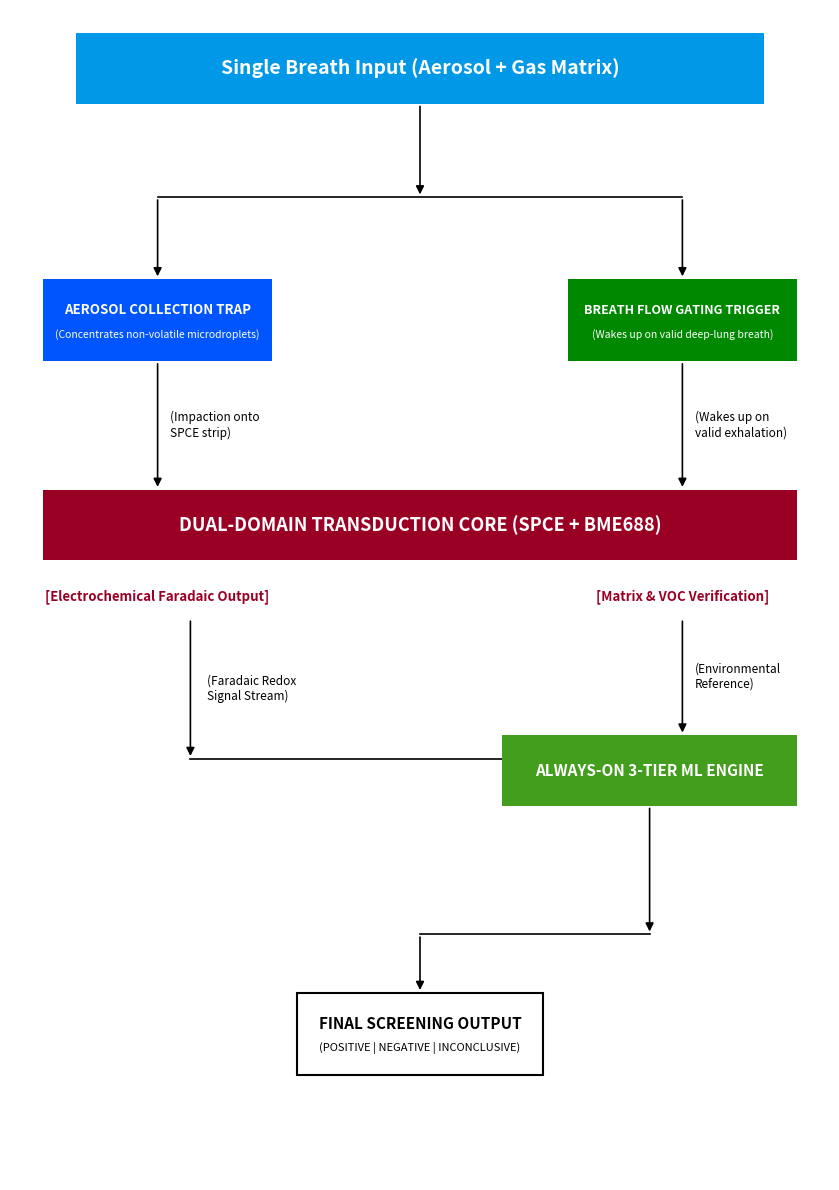

Generate this figure with matplotlib: (Note: this script raises an exception after producing the figure.)
import matplotlib.pyplot as plt
import matplotlib.patches as patches

# Set up canvas with aspect ratio matching SonicShield reference (tall 3:4 portrait)
fig, ax = plt.subplots(figsize=(8.5, 12), dpi=300)
ax.set_facecolor('white')
fig.patch.set_facecolor('white')

# Coordinate system: [0, 100] x [0, 100]
ax.set_xlim(0, 100)
ax.set_ylim(0, 100)
ax.axis('off')

def draw_box(x, y, w, h, bg_color, border_color='none', text='', subtext='', text_color='white', title_fontsize=13, sub_fontsize=9.5):
    rect = patches.Rectangle((x, y), w, h, linewidth=1.5, edgecolor=border_color, facecolor=bg_color, zorder=2)
    ax.add_patch(rect)
    
    if text and subtext:
        ax.text(x + w/2, y + h*0.62, text, color=text_color, fontsize=title_fontsize, fontweight='bold',
                ha='center', va='center', zorder=3, fontfamily='sans-serif')
        ax.text(x + w/2, y + h*0.32, subtext, color=text_color, fontsize=sub_fontsize,
                ha='center', va='center', zorder=3, fontfamily='sans-serif')
    elif text:
        ax.text(x + w/2, y + h/2, text, color=text_color, fontsize=title_fontsize, fontweight='bold',
                ha='center', va='center', zorder=3, fontfamily='sans-serif')

def draw_arrow(x1, y1, x2, y2, label=''):
    ax.annotate('', xy=(x2, y2), xytext=(x1, y1),
                arrowprops=dict(arrowstyle="-|>", color='black', lw=1.2, mutation_scale=12),
                zorder=1)
    if label:
        mid_x = (x1 + x2) / 2
        mid_y = (y1 + y2) / 2
        ax.text(mid_x + 1.5, mid_y, label, fontsize=8.5, color='black', va='center', fontfamily='sans-serif', zorder=4)

# 1. TOP BAR: Single Breath Input (Bright Sky Blue #0099ff)
draw_box(x=8, y=92, w=84, h=6, bg_color='#0298e8', text='Single Breath Input (Aerosol + Gas Matrix)', title_fontsize=14)

# Vertical drop from Top Bar
draw_arrow(50, 92, 50, 84)
# Horizontal split line
ax.plot([18, 82], [84, 84], color='black', lw=1.2, zorder=1)

# Down to Left Blue Box and Right Green Box
draw_arrow(18, 84, 18, 77)
draw_arrow(82, 84, 82, 77)

# 2. LEFT: 50ms Circular Buffer equivalent -> Micro-Wicking Aerosol Trap (#0055ff Blue)
draw_box(x=4, y=70, w=28, h=7, bg_color='#0055ff',
         text='AEROSOL COLLECTION TRAP', subtext='(Concentrates non-volatile microdroplets)',
         title_fontsize=9.5, sub_fontsize=7.5)

# 3. RIGHT: Speech-Only VAD equivalent -> Breath-Only Flow Gating Trigger (#008800 Green)
draw_box(x=68, y=70, w=28, h=7, bg_color='#008800',
         text='BREATH FLOW GATING TRIGGER', subtext='(Wakes up on valid deep-lung breath)',
         title_fontsize=9, sub_fontsize=7.5)

# Arrows from dual stage down to Crimson Core
draw_arrow(18, 70, 18, 59, label='(Impaction onto\nSPCE strip)')
draw_arrow(82, 70, 82, 59, label='(Wakes up on\nvalid exhalation)')

# 4. WIDE CRIMSON BANNER: Dual Output DCCRN equivalent -> Dual-Domain Transduction Core (#990024)
draw_box(x=4, y=53, w=92, h=6, bg_color='#990024',
         text='DUAL-DOMAIN TRANSDUCTION CORE (SPCE + BME688)',
         title_fontsize=13)

# Sub-labels on Crimson Bar
ax.text(18, 50.5, '[Electrochemical Faradaic Output]', color='#990024', fontsize=9.5, fontweight='bold', ha='center', va='top')
ax.text(82, 50.5, '[Matrix & VOC Verification]', color='#990024', fontsize=9.5, fontweight='bold', ha='center', va='top')

# Arrows from Crimson Bar down to Green Filter
draw_arrow(22, 48, 22, 36)
ax.plot([22, 60], [36, 36], color='black', lw=1.2, zorder=1)
draw_arrow(60, 36, 60, 36)
ax.text(24, 42, '(Faradaic Redox\nSignal Stream)', fontsize=8.5, color='black', va='center')

draw_arrow(82, 48, 82, 38, label='(Environmental\nReference)')

# 5. OLIVE GREEN BOX: Always-on NLMS Filter equivalent -> Always-on 3-Tier ML Engine (#449e1e)
draw_box(x=60, y=32, w=36, h=6, bg_color='#449e1e',
         text='ALWAYS-ON 3-TIER ML ENGINE',
         title_fontsize=11)

# Arrow from Filter down to Final Output
draw_arrow(78, 32, 78, 21)
ax.plot([78, 50], [21, 21], color='black', lw=1.2, zorder=1)
draw_arrow(50, 21, 50, 16)

# 6. FINAL WHITE BOX: Final Output
draw_box(x=35, y=9, w=30, h=7, bg_color='white', border_color='black',
         text='FINAL SCREENING OUTPUT', subtext='(POSITIVE | NEGATIVE | INCONCLUSIVE)',
         text_color='black', title_fontsize=11, sub_fontsize=8)

plt.tight_layout()
output_path = '/Users/yogipatel/Desktop/Code/PS/AeroTrace_Block_Diagram_SonicShield_Style.png'
plt.savefig(output_path, dpi=300, bbox_inches='tight')
print(f"Diagram saved to {output_path}")
